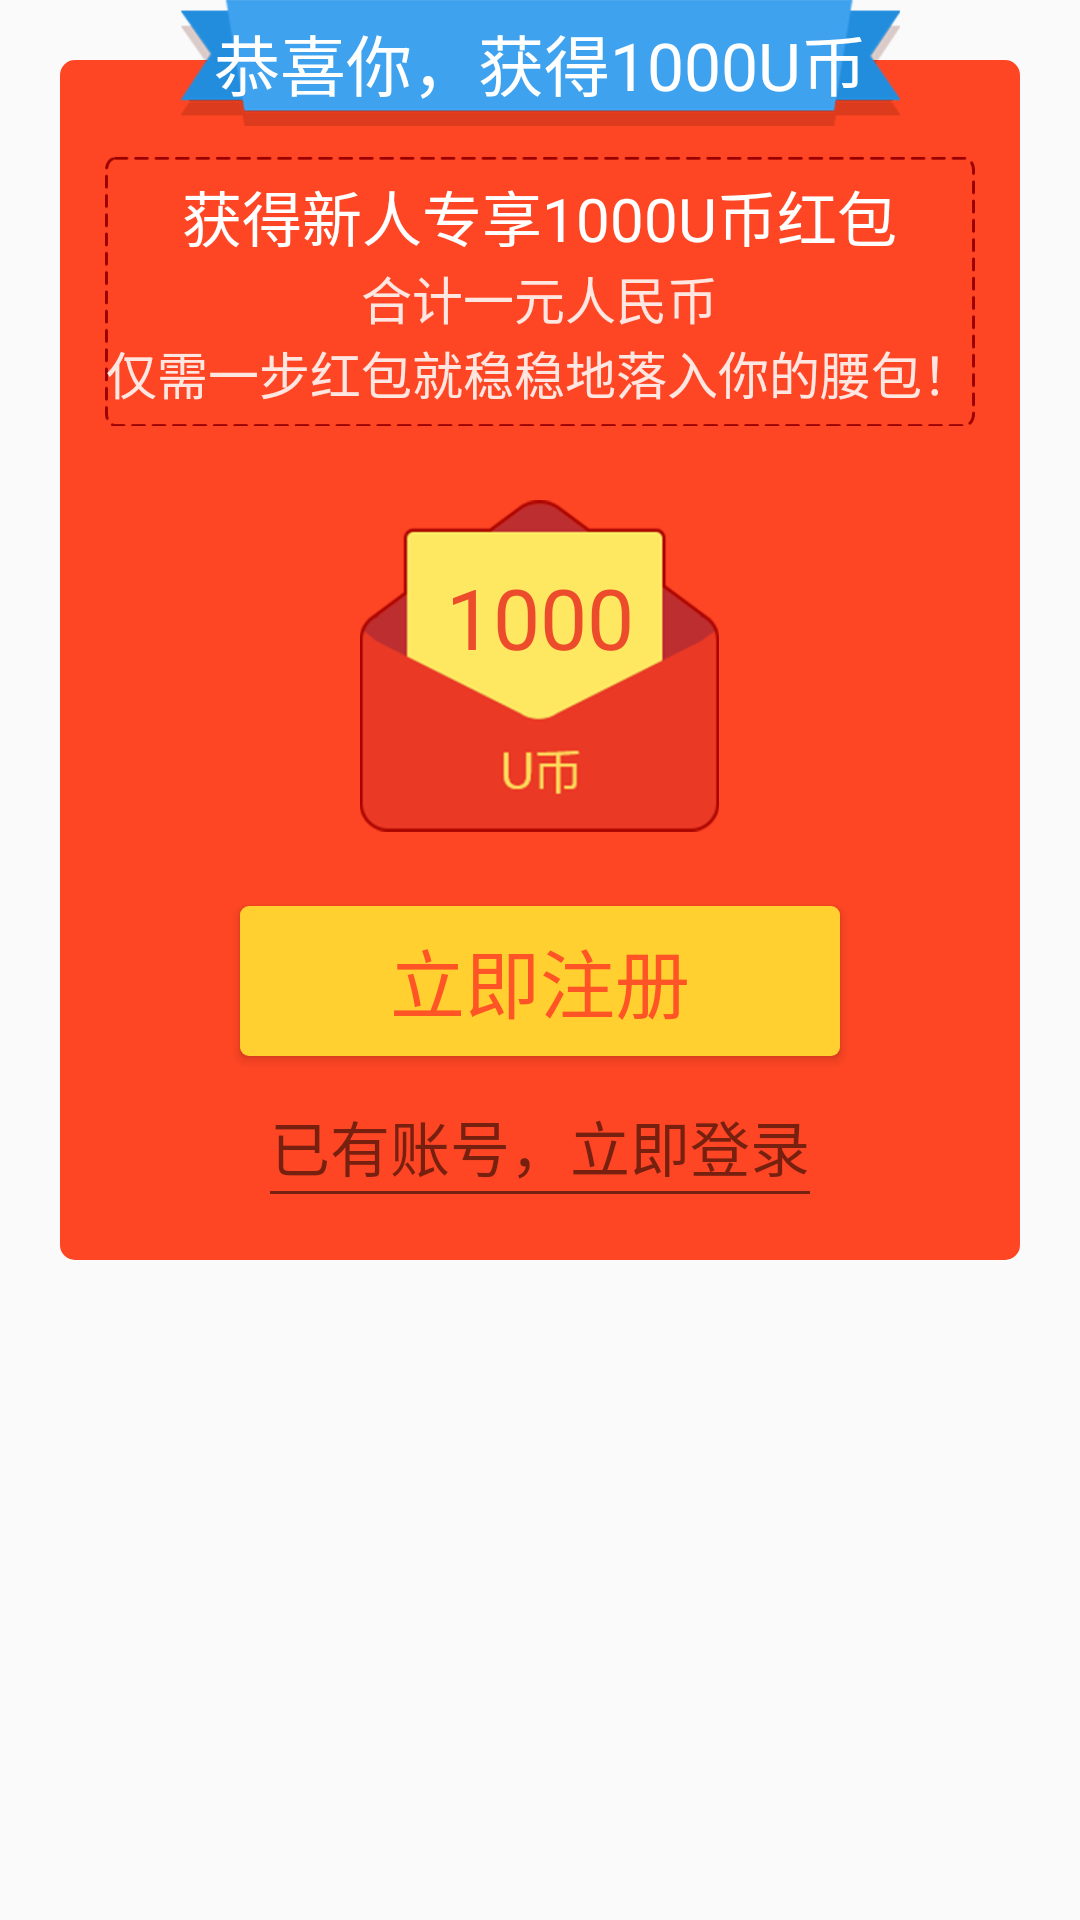

Reconstruct the res/layout file that produces this screen, plus the resources it refers to.
<!-- AndroidManifest.xml: application theme NoFullWindow -->
<!-- res/layout/rb_pupupwindow_layout.xml -->
<?xml version="1.0" encoding="utf-8"?>

<RelativeLayout xmlns:android="http://schemas.android.com/apk/res/android"
                android:layout_width="match_parent"
                android:layout_height="match_parent">

    <RelativeLayout
        android:layout_width="match_parent"
        android:layout_height="400dp"
        android:layout_margin="20dp"
        android:layout_marginTop="20dp"
        android:background="@drawable/shape_rb">

    </RelativeLayout>

    <TextView
        android:id="@+id/tv_title"
        android:layout_width="wrap_content"
        android:layout_height="42dp"
        android:layout_marginLeft="60dp"
        android:layout_marginRight="60dp"
        android:background="@mipmap/newuser_redbag_title"
        android:gravity="center"
        android:text="恭喜你，获得1000U币"
        android:textColor="#ffffff"
        android:textSize="22sp"/>

    <LinearLayout
        android:id="@+id/tv_content"
        android:layout_width="match_parent"
        android:layout_height="90dp"
        android:layout_below="@id/tv_title"
        android:layout_marginLeft="35dp"
        android:layout_marginRight="35dp"
        android:layout_marginTop="10dp"
        android:background="@mipmap/newuser_redbag_xx"
        android:gravity="center"
        android:orientation="vertical">

        <TextView
            android:layout_width="wrap_content"
            android:layout_height="wrap_content"
            android:text="获得新人专享1000U币红包"
            android:textColor="#ffffff"
            android:textSize="20sp"
            />

        <TextView
            android:layout_width="wrap_content"
            android:layout_height="wrap_content"
            android:text="合计一元人民币"
            android:textColor="#ddffffff"
            android:textSize="17sp"
            />

        <TextView
            android:layout_width="wrap_content"
            android:layout_height="wrap_content"
            android:text="仅需一步红包就稳稳地落入你的腰包！"
            android:textColor="#ddffffff"
            android:textSize="17sp"/>
    </LinearLayout>

    <ImageView
        android:id="@+id/iv_rb"
        android:layout_width="120dp"
        android:layout_height="120dp"
        android:layout_below="@id/tv_content"
        android:layout_centerHorizontal="true"
        android:layout_margin="20dp"
        android:src="@mipmap/newuser_redbag"/>

    <TextView
        android:layout_width="wrap_content"
        android:layout_height="wrap_content"
        android:layout_alignTop="@id/iv_rb"
        android:layout_centerHorizontal="true"
        android:layout_marginTop="25dp"
        android:text="1000"
        android:textColor="#EC4C2C"
        android:textSize="28sp"/>

    <Button
        android:id="@+id/btn_rb"
        android:layout_width="200dp"
        android:layout_height="50dp"
        android:layout_below="@id/iv_rb"
        android:layout_centerHorizontal="true"
        android:background="@drawable/sel_rb_btn"
        android:onClick="startReg"
        android:text="立即注册"
        android:textColor="#FF5526"
        android:textSize="25sp"/>

    <Button
        android:id="@+id/login_rb"
        android:layout_width="wrap_content"
        android:layout_height="30dp"
        android:layout_below="@id/btn_rb"
        android:layout_centerHorizontal="true"
        android:layout_marginTop="15dp"
        android:background="@null"
        android:onClick="startLogin"
        android:text="已有账号，立即登录"
        android:textColor="#8000"
        android:textSize="20sp"/>

    <View
        android:layout_width="match_parent"
        android:layout_height="1dp"
        android:layout_alignLeft="@id/login_rb"
        android:layout_alignRight="@id/login_rb"
        android:layout_below="@id/login_rb"
        android:layout_centerHorizontal="true"
        android:background="#8000"/>
</RelativeLayout>
<!-- resources referenced by this layout -->
<resources>
  <!-- drawable sel_rb_btn (drawable) -->
  <?xml version="1.0" encoding="utf-8"?>
  
  <selector xmlns:android="http://schemas.android.com/apk/res/android">
      <item android:state_pressed="true">
          <shape android:shape="rectangle">
              <corners android:radius="3dp"/>
              <solid android:color="#FFFF30"/>
          </shape>
      </item>
      <item>
          <shape android:shape="rectangle">
              <corners android:radius="3dp"/>
              <solid android:color="#FFD030"/>
          </shape>
      </item>
  </selector>
  <!-- drawable shape_rb (drawable) -->
  <?xml version="1.0" encoding="utf-8"?>
  
  <shape xmlns:android="http://schemas.android.com/apk/res/android">
      <corners android:radius="5dp"/>
      <solid android:color="#FE4624"/>
  </shape>
  <!-- mipmap newuser_redbag: png bitmap (mipmap-hdpi, 14314 bytes) -->
  <!-- mipmap newuser_redbag_title: png bitmap (mipmap-hdpi, 7983 bytes) -->
  <!-- mipmap newuser_redbag_xx: png bitmap (mipmap-hdpi, 2154 bytes) -->
  <style name="NoFullWindow" parent="Theme.AppCompat.Light.NoActionBar">
          <item name="android:windowFullscreen">false</item>
          
          <item name="colorPrimary">@color/colorPrimary</item>
          <item name="colorPrimaryDark">@color/colorPrimaryDark</item>
          <item name="colorAccent">@color/colorAccent</item>
      </style>
  <!-- not gathered from this repository: default colours our renderer supplied (Android Studio template values) -->
  <color name="colorPrimary">#FF6200EE</color>
  <color name="colorPrimaryDark">#FF3700B3</color>
  <color name="colorAccent">#FF03DAC5</color>
</resources>
